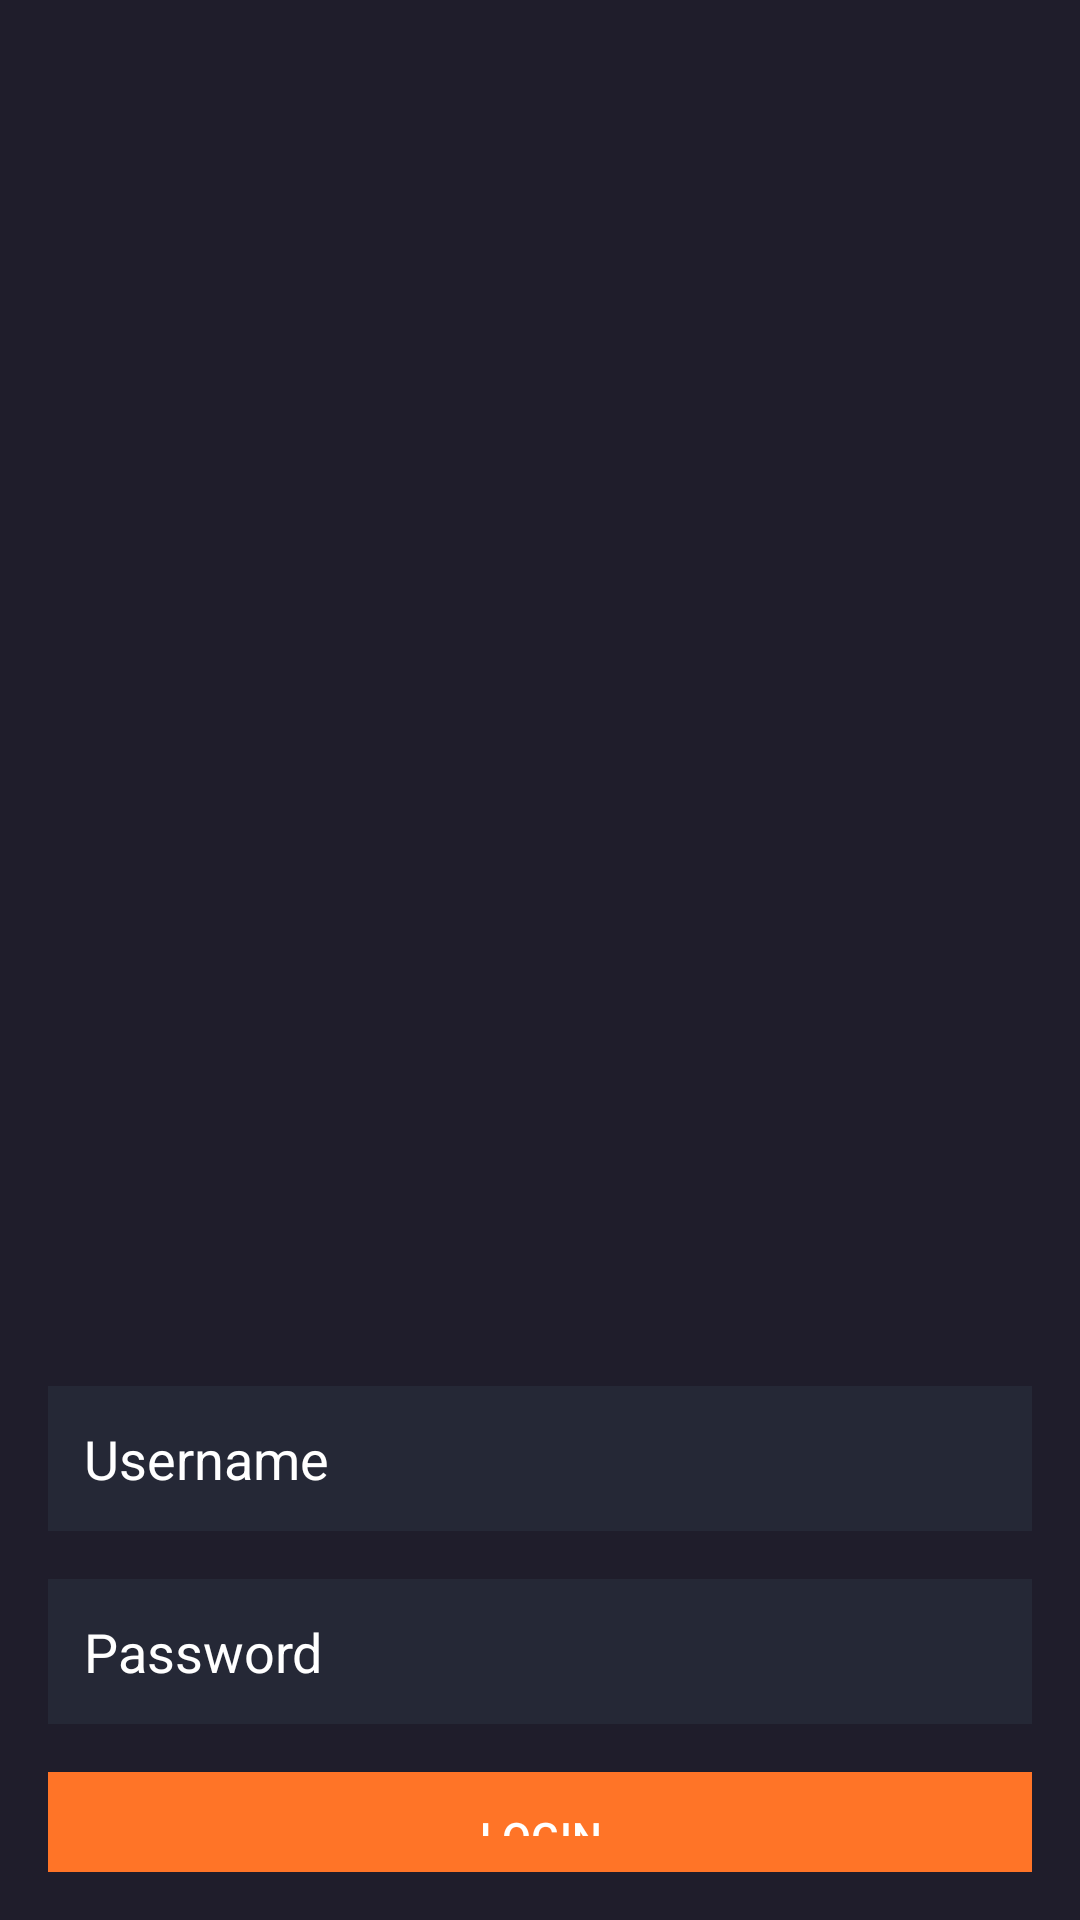

This screen was rendered from an Android layout file. Write that file and the resources it references.
<!-- AndroidManifest.xml: application theme Theme.CinemaApp2 -->
<!-- res/layout/activity_login.xml -->
<?xml version="1.0" encoding="utf-8"?>
<LinearLayout xmlns:android="http://schemas.android.com/apk/res/android"
    xmlns:app="http://schemas.android.com/apk/res-auto"
    xmlns:tools="http://schemas.android.com/tools"
    android:layout_width="match_parent"
    android:layout_height="match_parent"
    android:orientation="vertical"
    android:padding="16dp"
    android:focusable="true"
    android:id="@+id/login_layout"
    android:focusableInTouchMode="true"
    android:background="@color/main_color">

    <androidx.constraintlayout.widget.ConstraintLayout
        android:layout_width="match_parent"
        android:layout_height="446dp">

        <ImageView
            android:id="@+id/logo"
            android:layout_width="match_parent"
            android:layout_height="match_parent"
            android:layout_gravity="center"
            android:contentDescription="@string/app_name"
            android:src="@drawable/intro_pic"
            app:layout_constraintBottom_toBottomOf="parent"
            app:layout_constraintEnd_toEndOf="parent"
            app:layout_constraintStart_toStartOf="parent"
            app:layout_constraintTop_toTopOf="parent" />

        <ImageView
            android:id="@+id/imageView3"
            android:layout_width="match_parent"
            android:layout_height="match_parent"
            android:src="@drawable/gradient_background"
            app:layout_constraintBottom_toBottomOf="parent"
            app:layout_constraintEnd_toEndOf="parent"
            app:layout_constraintStart_toStartOf="@+id/logo"
            app:layout_constraintTop_toTopOf="parent" />
    </androidx.constraintlayout.widget.ConstraintLayout>

    <EditText
        android:id="@+id/username"
        android:layout_width="match_parent"
        android:layout_height="wrap_content"
        android:hint="@string/username"
        android:inputType="text"
        android:layout_marginBottom="16dp"
        android:padding="12dp"
        android:background="@color/dark_blue"
        android:textColor="@color/white"
        android:textColorHint="@color/white"/>

    <EditText
        android:id="@+id/password"
        android:layout_width="match_parent"
        android:layout_height="wrap_content"
        android:layout_marginBottom="16dp"
        android:background="@color/dark_blue"
        android:hint="@string/password"
        android:inputType="textPassword"
        android:padding="12dp"
        android:textColor="@color/white"
        android:textColorHint="@color/white" />

    <Button
        android:id="@+id/login_button"
        android:layout_width="match_parent"
        android:layout_height="wrap_content"
        android:text="@string/login"
        android:padding="12dp"
        android:background="@color/orange"
        android:textColor="@android:color/white" />

    <TextView
        android:id="@+id/registerText"
        android:layout_width="match_parent"
        android:layout_height="wrap_content"
        android:gravity="center"
        android:textSize="16sp"
        android:layout_marginTop="10dp"
        android:textColor="@color/white"
        android:text="@string/register" />

</LinearLayout>
<!-- resources referenced by this layout -->
<resources>
  <color name="dark_blue">#252836</color>
  <color name="main_color">#1F1D2B</color>
  <color name="orange">#FF7427</color>
  <color name="white">#FFFFFFFF</color>
  <!-- drawable gradient_background (drawable) -->
  <?xml version="1.0" encoding="utf-8"?>
  <selector xmlns:android="http://schemas.android.com/apk/res/android">
  
      <item>
          <shape>
              <gradient
                  android:startColor="#00ffffff"
                  android:endColor="@color/main_color"
                  android:angle="270" />
          </shape>
      </item>
  </selector>
  <string name="app_name">Your Cinema App</string>
  <string name="login">Login</string>
  <string name="password">Password</string>
  <string name="register">Register</string>
  <string name="username">Username</string>
  <style name="Theme.CinemaApp2" parent="Base.Theme.CinemaApp2" />
  <style name="Base.Theme.CinemaApp2" parent="Theme.AppCompat.Light.NoActionBar">
          
          
          
          <item name="colorPrimaryDark">@color/main_color</item>
      </style>
</resources>
